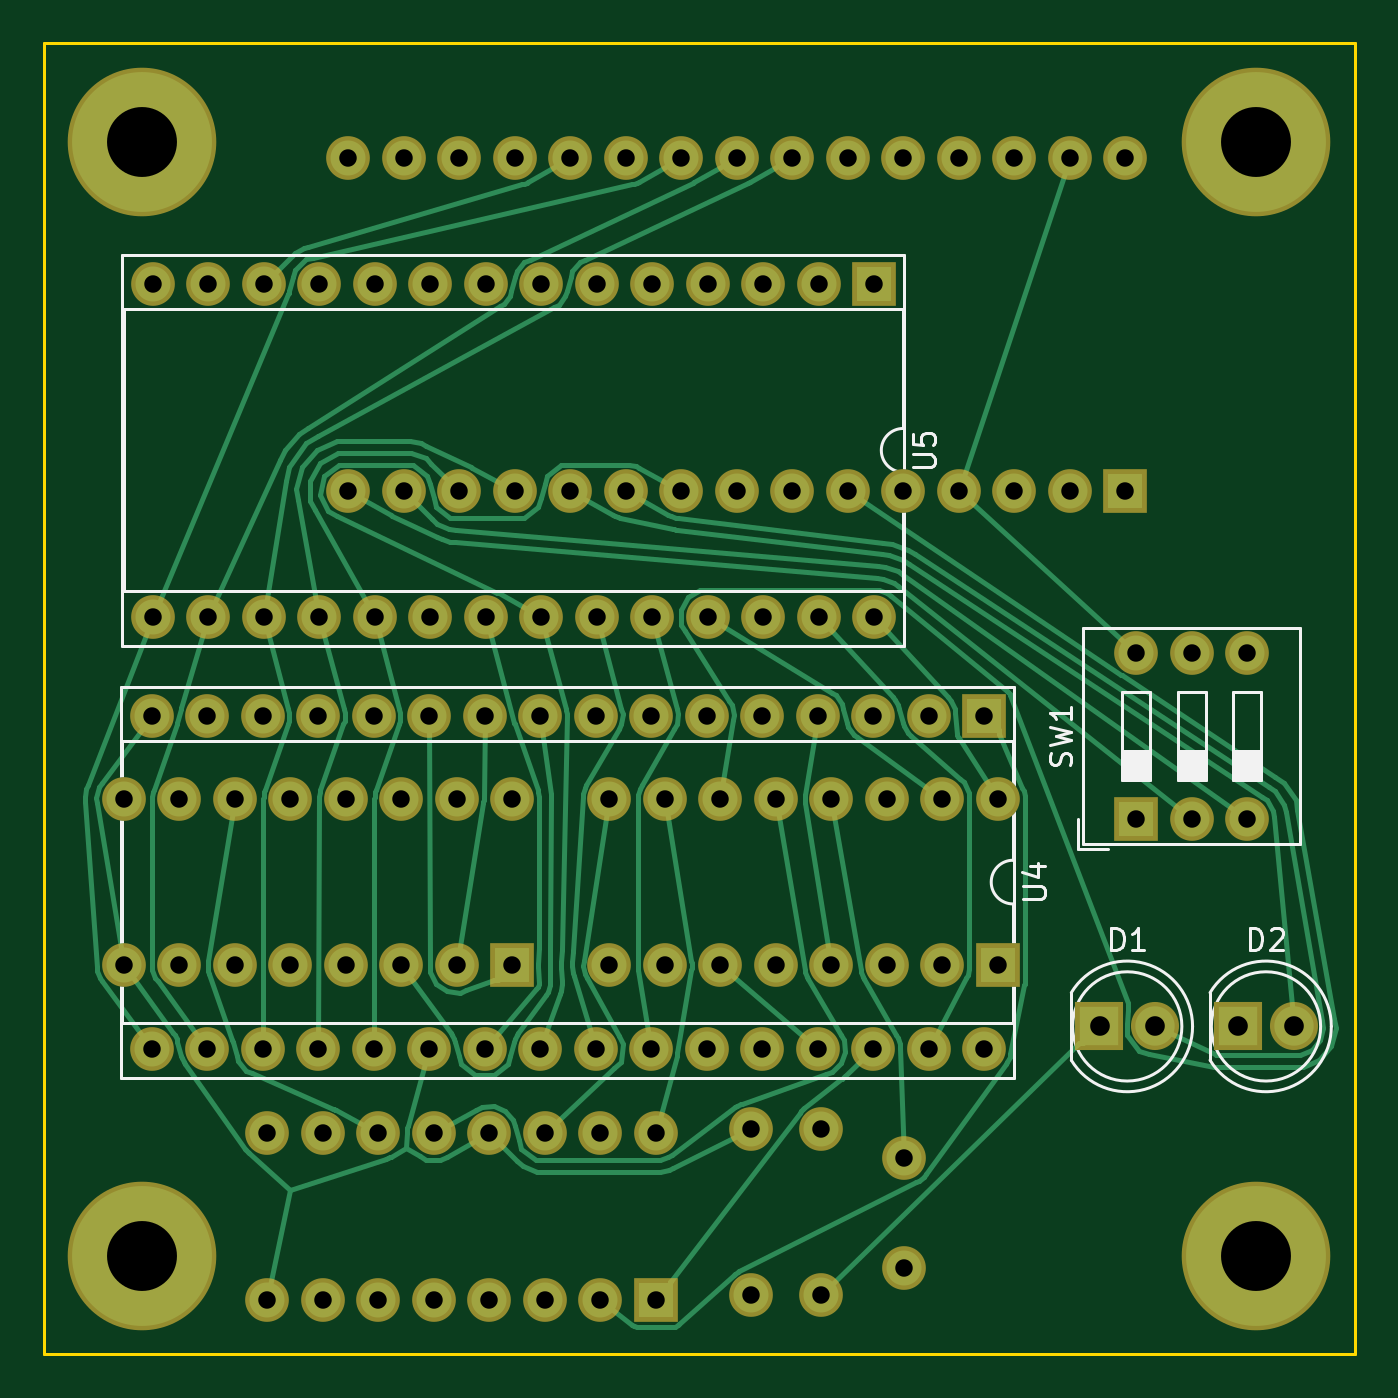
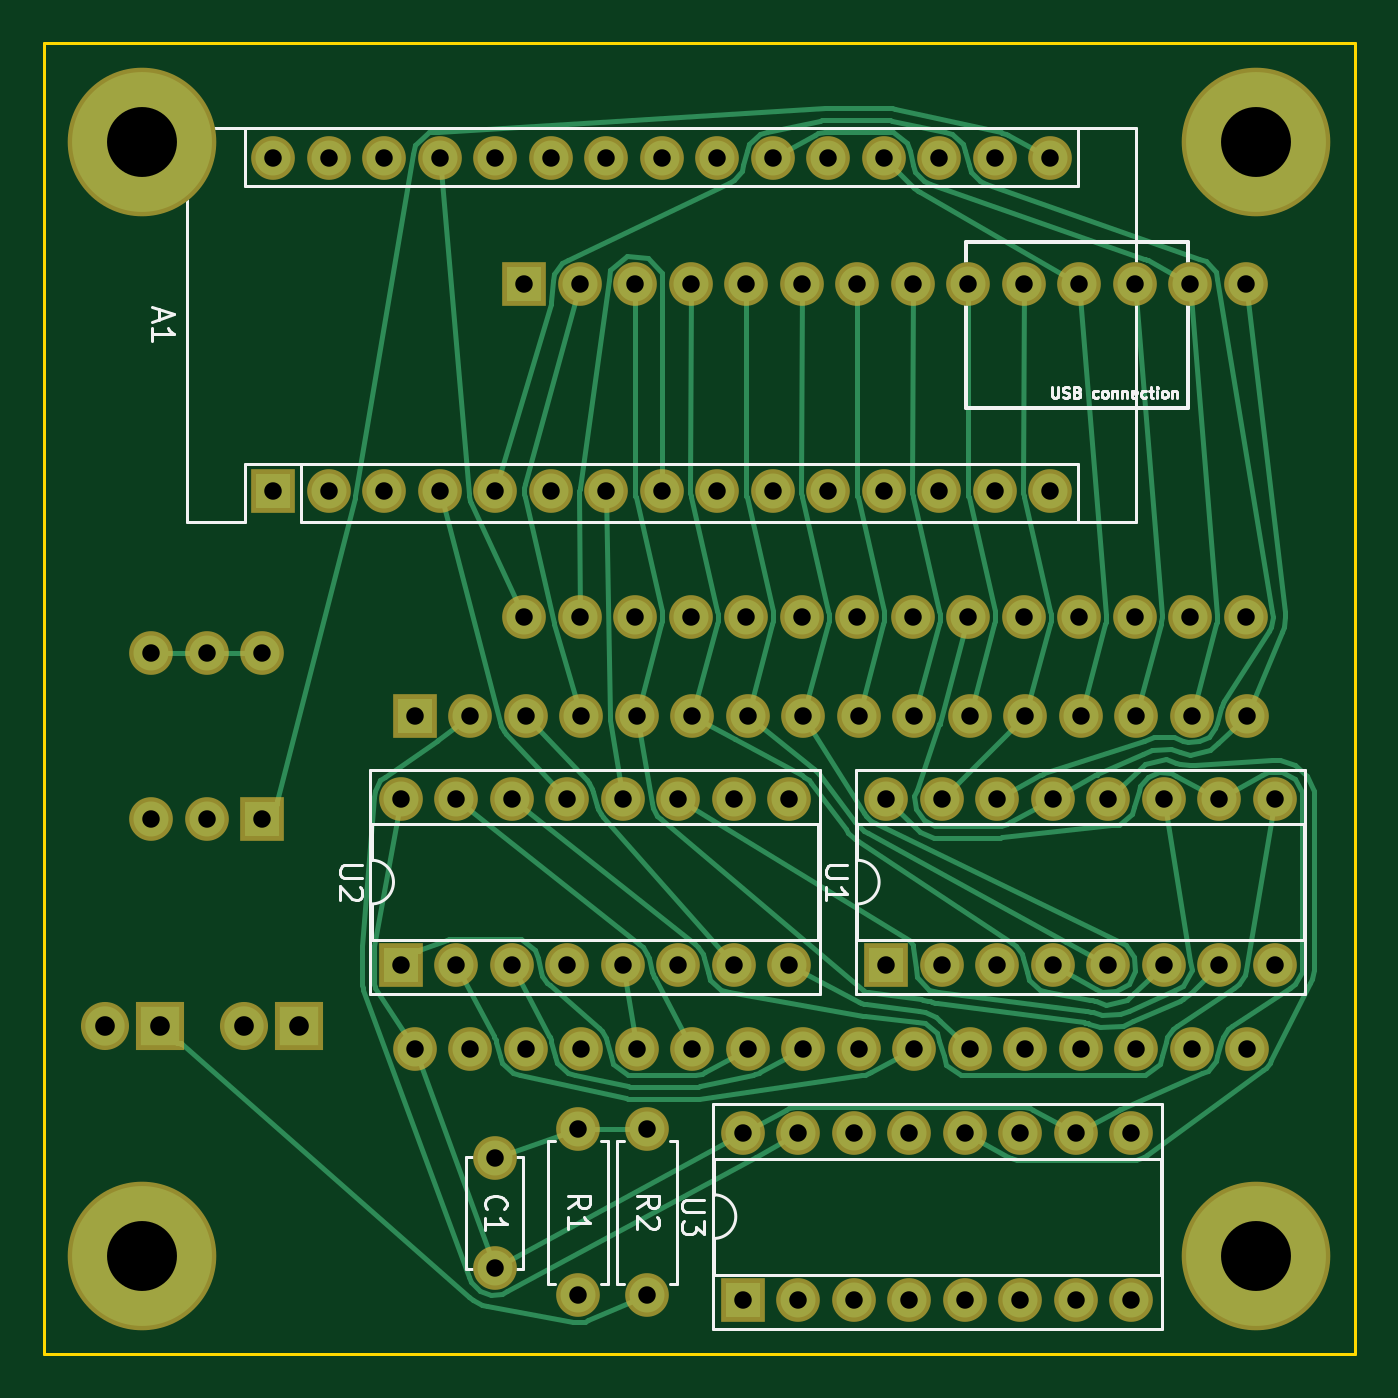
Circuit board: 8 layer files. Board 60.0 x 60.0 mm.
- bottom_copper: eeprom_programmer-B.Cu.gbr (36231 bytes)
- bottom_mask: eeprom_programmer-B.Mask.gbr (4843 bytes)
- bottom_silk: eeprom_programmer-B.SilkS.gbr (16038 bytes)
- outline: eeprom_programmer-Edge.Cuts.gbr (751 bytes)
- top_copper: eeprom_programmer-F.Cu.gbr (34153 bytes)
- top_mask: eeprom_programmer-F.Mask.gbr (4843 bytes)
- top_silk: eeprom_programmer-F.SilkS.gbr (12249 bytes)
- drill: eeprom_programmer.drl (2733 bytes)

=== bottom_copper: eeprom_programmer-B.Cu.gbr (36231 bytes, source omitted) ===
=== bottom_mask: eeprom_programmer-B.Mask.gbr ===
G04 #@! TF.GenerationSoftware,KiCad,Pcbnew,(5.0.0-rc2-dev-720-g9704891c8)*
G04 #@! TF.CreationDate,2018-05-14T16:41:22+09:00*
G04 #@! TF.ProjectId,eeprom_programmer,656570726F6D5F70726F6772616D6D65,rev?*
G04 #@! TF.SameCoordinates,Original*
G04 #@! TF.FileFunction,Soldermask,Bot*
G04 #@! TF.FilePolarity,Negative*
%FSLAX46Y46*%
G04 Gerber Fmt 4.6, Leading zero omitted, Abs format (unit mm)*
G04 Created by KiCad (PCBNEW (5.0.0-rc2-dev-720-g9704891c8)) date 05/14/18 16:41:22*
%MOMM*%
%LPD*%
G01*
G04 APERTURE LIST*
%ADD10C,2.000000*%
%ADD11O,2.000000X2.000000*%
%ADD12R,2.000000X2.000000*%
%ADD13R,2.200000X2.200000*%
%ADD14C,2.200000*%
%ADD15C,6.800000*%
G04 APERTURE END LIST*
D10*
X109370000Y-71025000D03*
X109370000Y-76025000D03*
D11*
X98000000Y-69880000D03*
X80220000Y-77500000D03*
X95460000Y-69880000D03*
X82760000Y-77500000D03*
X92920000Y-69880000D03*
X85300000Y-77500000D03*
X90380000Y-69880000D03*
X87840000Y-77500000D03*
X87840000Y-69880000D03*
X90380000Y-77500000D03*
X85300000Y-69880000D03*
X92920000Y-77500000D03*
X82760000Y-69880000D03*
X95460000Y-77500000D03*
X80220000Y-69880000D03*
D12*
X98000000Y-77500000D03*
D13*
X118315000Y-64985000D03*
D14*
X120855000Y-64985000D03*
D12*
X113030000Y-50760000D03*
D11*
X74930000Y-66000000D03*
X110490000Y-50760000D03*
X77470000Y-66000000D03*
X107950000Y-50760000D03*
X80010000Y-66000000D03*
X105410000Y-50760000D03*
X82550000Y-66000000D03*
X102870000Y-50760000D03*
X85090000Y-66000000D03*
X100330000Y-50760000D03*
X87630000Y-66000000D03*
X97790000Y-50760000D03*
X90170000Y-66000000D03*
X95250000Y-50760000D03*
X92710000Y-66000000D03*
X92710000Y-50760000D03*
X95250000Y-66000000D03*
X90170000Y-50760000D03*
X97790000Y-66000000D03*
X87630000Y-50760000D03*
X100330000Y-66000000D03*
X85090000Y-50760000D03*
X102870000Y-66000000D03*
X82550000Y-50760000D03*
X105410000Y-66000000D03*
X80010000Y-50760000D03*
X107950000Y-66000000D03*
X77470000Y-50760000D03*
X110490000Y-66000000D03*
X74930000Y-50760000D03*
X113030000Y-66000000D03*
X105560000Y-69675000D03*
D10*
X105560000Y-77295000D03*
D14*
X127205000Y-64985000D03*
D13*
X124665000Y-64985000D03*
D12*
X91440000Y-62190000D03*
D11*
X73660000Y-54570000D03*
X88900000Y-62190000D03*
X76200000Y-54570000D03*
X86360000Y-62190000D03*
X78740000Y-54570000D03*
X83820000Y-62190000D03*
X81280000Y-54570000D03*
X81280000Y-62190000D03*
X83820000Y-54570000D03*
X78740000Y-62190000D03*
X86360000Y-54570000D03*
X76200000Y-62190000D03*
X88900000Y-54570000D03*
X73660000Y-62190000D03*
X91440000Y-54570000D03*
X102385000Y-69675000D03*
D10*
X102385000Y-77295000D03*
D12*
X119500000Y-40500000D03*
D11*
X86480000Y-25260000D03*
X116960000Y-40500000D03*
X89020000Y-25260000D03*
X114420000Y-40500000D03*
X91560000Y-25260000D03*
X111880000Y-40500000D03*
X94100000Y-25260000D03*
X109340000Y-40500000D03*
X96640000Y-25260000D03*
X106800000Y-40500000D03*
X99180000Y-25260000D03*
X104260000Y-40500000D03*
X101720000Y-25260000D03*
X101720000Y-40500000D03*
X104260000Y-25260000D03*
X99180000Y-40500000D03*
X106800000Y-25260000D03*
X96640000Y-40500000D03*
X109340000Y-25260000D03*
X94100000Y-40500000D03*
X111880000Y-25260000D03*
X91560000Y-40500000D03*
X114420000Y-25260000D03*
X89020000Y-40500000D03*
X116960000Y-25260000D03*
X86480000Y-40500000D03*
X119500000Y-25260000D03*
X83940000Y-40500000D03*
X83940000Y-25260000D03*
X113665000Y-54570000D03*
X95885000Y-62190000D03*
X111125000Y-54570000D03*
X98425000Y-62190000D03*
X108585000Y-54570000D03*
X100965000Y-62190000D03*
X106045000Y-54570000D03*
X103505000Y-62190000D03*
X103505000Y-54570000D03*
X106045000Y-62190000D03*
X100965000Y-54570000D03*
X108585000Y-62190000D03*
X98425000Y-54570000D03*
X111125000Y-62190000D03*
X95885000Y-54570000D03*
D12*
X113665000Y-62190000D03*
X120000000Y-55500000D03*
D11*
X125080000Y-47880000D03*
X122540000Y-55500000D03*
X122540000Y-47880000D03*
X125080000Y-55500000D03*
X120000000Y-47880000D03*
D15*
X125500000Y-24500000D03*
X74500000Y-24500000D03*
X74500000Y-75500000D03*
X125500000Y-75500000D03*
D12*
X108000000Y-31000000D03*
D11*
X74980000Y-46240000D03*
X105460000Y-31000000D03*
X77520000Y-46240000D03*
X102920000Y-31000000D03*
X80060000Y-46240000D03*
X100380000Y-31000000D03*
X82600000Y-46240000D03*
X97840000Y-31000000D03*
X85140000Y-46240000D03*
X95300000Y-31000000D03*
X87680000Y-46240000D03*
X92760000Y-31000000D03*
X90220000Y-46240000D03*
X90220000Y-31000000D03*
X92760000Y-46240000D03*
X87680000Y-31000000D03*
X95300000Y-46240000D03*
X85140000Y-31000000D03*
X97840000Y-46240000D03*
X82600000Y-31000000D03*
X100380000Y-46240000D03*
X80060000Y-31000000D03*
X102920000Y-46240000D03*
X77520000Y-31000000D03*
X105460000Y-46240000D03*
X74980000Y-31000000D03*
X108000000Y-46240000D03*
M02*

=== bottom_silk: eeprom_programmer-B.SilkS.gbr (16038 bytes, source omitted) ===
=== outline: eeprom_programmer-Edge.Cuts.gbr ===
G04 #@! TF.GenerationSoftware,KiCad,Pcbnew,(5.0.0-rc2-dev-720-g9704891c8)*
G04 #@! TF.CreationDate,2018-05-14T16:41:22+09:00*
G04 #@! TF.ProjectId,eeprom_programmer,656570726F6D5F70726F6772616D6D65,rev?*
G04 #@! TF.SameCoordinates,Original*
G04 #@! TF.FileFunction,Profile,NP*
%FSLAX46Y46*%
G04 Gerber Fmt 4.6, Leading zero omitted, Abs format (unit mm)*
G04 Created by KiCad (PCBNEW (5.0.0-rc2-dev-720-g9704891c8)) date 05/14/18 16:41:22*
%MOMM*%
%LPD*%
G01*
G04 APERTURE LIST*
%ADD10C,0.150000*%
G04 APERTURE END LIST*
D10*
X130000000Y-20000000D02*
X70000000Y-20000000D01*
X130000000Y-80000000D02*
X130000000Y-20000000D01*
X70000000Y-80000000D02*
X130000000Y-80000000D01*
X70000000Y-20000000D02*
X70000000Y-80000000D01*
M02*

=== top_copper: eeprom_programmer-F.Cu.gbr (34153 bytes, source omitted) ===
=== top_mask: eeprom_programmer-F.Mask.gbr ===
G04 #@! TF.GenerationSoftware,KiCad,Pcbnew,(5.0.0-rc2-dev-720-g9704891c8)*
G04 #@! TF.CreationDate,2018-05-14T16:41:22+09:00*
G04 #@! TF.ProjectId,eeprom_programmer,656570726F6D5F70726F6772616D6D65,rev?*
G04 #@! TF.SameCoordinates,Original*
G04 #@! TF.FileFunction,Soldermask,Top*
G04 #@! TF.FilePolarity,Negative*
%FSLAX46Y46*%
G04 Gerber Fmt 4.6, Leading zero omitted, Abs format (unit mm)*
G04 Created by KiCad (PCBNEW (5.0.0-rc2-dev-720-g9704891c8)) date 05/14/18 16:41:22*
%MOMM*%
%LPD*%
G01*
G04 APERTURE LIST*
%ADD10C,2.000000*%
%ADD11O,2.000000X2.000000*%
%ADD12R,2.000000X2.000000*%
%ADD13R,2.200000X2.200000*%
%ADD14C,2.200000*%
%ADD15C,6.800000*%
G04 APERTURE END LIST*
D10*
X109370000Y-71025000D03*
X109370000Y-76025000D03*
D11*
X98000000Y-69880000D03*
X80220000Y-77500000D03*
X95460000Y-69880000D03*
X82760000Y-77500000D03*
X92920000Y-69880000D03*
X85300000Y-77500000D03*
X90380000Y-69880000D03*
X87840000Y-77500000D03*
X87840000Y-69880000D03*
X90380000Y-77500000D03*
X85300000Y-69880000D03*
X92920000Y-77500000D03*
X82760000Y-69880000D03*
X95460000Y-77500000D03*
X80220000Y-69880000D03*
D12*
X98000000Y-77500000D03*
D13*
X118315000Y-64985000D03*
D14*
X120855000Y-64985000D03*
D12*
X113030000Y-50760000D03*
D11*
X74930000Y-66000000D03*
X110490000Y-50760000D03*
X77470000Y-66000000D03*
X107950000Y-50760000D03*
X80010000Y-66000000D03*
X105410000Y-50760000D03*
X82550000Y-66000000D03*
X102870000Y-50760000D03*
X85090000Y-66000000D03*
X100330000Y-50760000D03*
X87630000Y-66000000D03*
X97790000Y-50760000D03*
X90170000Y-66000000D03*
X95250000Y-50760000D03*
X92710000Y-66000000D03*
X92710000Y-50760000D03*
X95250000Y-66000000D03*
X90170000Y-50760000D03*
X97790000Y-66000000D03*
X87630000Y-50760000D03*
X100330000Y-66000000D03*
X85090000Y-50760000D03*
X102870000Y-66000000D03*
X82550000Y-50760000D03*
X105410000Y-66000000D03*
X80010000Y-50760000D03*
X107950000Y-66000000D03*
X77470000Y-50760000D03*
X110490000Y-66000000D03*
X74930000Y-50760000D03*
X113030000Y-66000000D03*
X105560000Y-69675000D03*
D10*
X105560000Y-77295000D03*
D14*
X127205000Y-64985000D03*
D13*
X124665000Y-64985000D03*
D12*
X91440000Y-62190000D03*
D11*
X73660000Y-54570000D03*
X88900000Y-62190000D03*
X76200000Y-54570000D03*
X86360000Y-62190000D03*
X78740000Y-54570000D03*
X83820000Y-62190000D03*
X81280000Y-54570000D03*
X81280000Y-62190000D03*
X83820000Y-54570000D03*
X78740000Y-62190000D03*
X86360000Y-54570000D03*
X76200000Y-62190000D03*
X88900000Y-54570000D03*
X73660000Y-62190000D03*
X91440000Y-54570000D03*
X102385000Y-69675000D03*
D10*
X102385000Y-77295000D03*
D12*
X119500000Y-40500000D03*
D11*
X86480000Y-25260000D03*
X116960000Y-40500000D03*
X89020000Y-25260000D03*
X114420000Y-40500000D03*
X91560000Y-25260000D03*
X111880000Y-40500000D03*
X94100000Y-25260000D03*
X109340000Y-40500000D03*
X96640000Y-25260000D03*
X106800000Y-40500000D03*
X99180000Y-25260000D03*
X104260000Y-40500000D03*
X101720000Y-25260000D03*
X101720000Y-40500000D03*
X104260000Y-25260000D03*
X99180000Y-40500000D03*
X106800000Y-25260000D03*
X96640000Y-40500000D03*
X109340000Y-25260000D03*
X94100000Y-40500000D03*
X111880000Y-25260000D03*
X91560000Y-40500000D03*
X114420000Y-25260000D03*
X89020000Y-40500000D03*
X116960000Y-25260000D03*
X86480000Y-40500000D03*
X119500000Y-25260000D03*
X83940000Y-40500000D03*
X83940000Y-25260000D03*
X113665000Y-54570000D03*
X95885000Y-62190000D03*
X111125000Y-54570000D03*
X98425000Y-62190000D03*
X108585000Y-54570000D03*
X100965000Y-62190000D03*
X106045000Y-54570000D03*
X103505000Y-62190000D03*
X103505000Y-54570000D03*
X106045000Y-62190000D03*
X100965000Y-54570000D03*
X108585000Y-62190000D03*
X98425000Y-54570000D03*
X111125000Y-62190000D03*
X95885000Y-54570000D03*
D12*
X113665000Y-62190000D03*
X120000000Y-55500000D03*
D11*
X125080000Y-47880000D03*
X122540000Y-55500000D03*
X122540000Y-47880000D03*
X125080000Y-55500000D03*
X120000000Y-47880000D03*
D15*
X125500000Y-24500000D03*
X74500000Y-24500000D03*
X74500000Y-75500000D03*
X125500000Y-75500000D03*
D12*
X108000000Y-31000000D03*
D11*
X74980000Y-46240000D03*
X105460000Y-31000000D03*
X77520000Y-46240000D03*
X102920000Y-31000000D03*
X80060000Y-46240000D03*
X100380000Y-31000000D03*
X82600000Y-46240000D03*
X97840000Y-31000000D03*
X85140000Y-46240000D03*
X95300000Y-31000000D03*
X87680000Y-46240000D03*
X92760000Y-31000000D03*
X90220000Y-46240000D03*
X90220000Y-31000000D03*
X92760000Y-46240000D03*
X87680000Y-31000000D03*
X95300000Y-46240000D03*
X85140000Y-31000000D03*
X97840000Y-46240000D03*
X82600000Y-31000000D03*
X100380000Y-46240000D03*
X80060000Y-31000000D03*
X102920000Y-46240000D03*
X77520000Y-31000000D03*
X105460000Y-46240000D03*
X74980000Y-31000000D03*
X108000000Y-46240000D03*
M02*

=== top_silk: eeprom_programmer-F.SilkS.gbr (12249 bytes, source omitted) ===
=== drill: eeprom_programmer.drl ===
M48
;DRILL file {KiCad (5.0.0-rc2-dev-720-g9704891c8)} date 05/14/18 16:38:58
;FORMAT={-:-/ absolute / inch / decimal}
FMAT,2
INCH,TZ
T1C0.0315
T2C0.0354
T3C0.1260
%
G90
G05
M72
T1
X2.95Y-1.9984
X2.95Y-2.5984
X3.05Y-1.9984
X3.05Y-2.5984
X3.15Y-1.9984
X3.15Y-2.5984
X3.25Y-1.9984
X3.25Y-2.5984
X3.35Y-1.9984
X3.35Y-2.5984
X3.45Y-1.9984
X3.45Y-2.5984
X3.55Y-1.9984
X3.55Y-2.5984
X3.65Y-1.9984
X3.65Y-2.5984
X3.75Y-1.9984
X3.75Y-2.5984
X3.85Y-1.9984
X3.85Y-2.5984
X3.95Y-1.9984
X3.95Y-2.5984
X4.05Y-1.9984
X4.05Y-2.5984
X4.15Y-1.9984
X4.15Y-2.5984
X4.25Y-1.9984
X4.25Y-2.5984
X4.35Y-1.9984
X4.35Y-2.5984
X4.45Y-1.9984
X4.45Y-2.5984
X4.7244Y-1.885
X4.7244Y-2.185
X4.8244Y-1.885
X4.8244Y-2.185
X4.9244Y-1.885
X4.9244Y-2.185
X2.9Y-2.1484
X2.9Y-2.4484
X3.Y-2.1484
X3.Y-2.4484
X3.1Y-2.1484
X3.1Y-2.4484
X3.2Y-2.1484
X3.2Y-2.4484
X3.3Y-2.1484
X3.3Y-2.4484
X3.4Y-2.1484
X3.4Y-2.4484
X3.5Y-2.1484
X3.5Y-2.4484
X3.6Y-2.1484
X3.6Y-2.4484
X3.3047Y-0.9945
X3.3047Y-1.5945
X3.4047Y-0.9945
X3.4047Y-1.5945
X3.5047Y-0.9945
X3.5047Y-1.5945
X3.6047Y-0.9945
X3.6047Y-1.5945
X3.7047Y-0.9945
X3.7047Y-1.5945
X3.8047Y-0.9945
X3.8047Y-1.5945
X3.9047Y-0.9945
X3.9047Y-1.5945
X4.0047Y-0.9945
X4.0047Y-1.5945
X4.1047Y-0.9945
X4.1047Y-1.5945
X4.2047Y-0.9945
X4.2047Y-1.5945
X4.3047Y-0.9945
X4.3047Y-1.5945
X4.4047Y-0.9945
X4.4047Y-1.5945
X4.5047Y-0.9945
X4.5047Y-1.5945
X4.6047Y-0.9945
X4.6047Y-1.5945
X4.7047Y-0.9945
X4.7047Y-1.5945
X3.775Y-2.1484
X3.775Y-2.4484
X3.875Y-2.1484
X3.875Y-2.4484
X3.975Y-2.1484
X3.975Y-2.4484
X4.075Y-2.1484
X4.075Y-2.4484
X4.175Y-2.1484
X4.175Y-2.4484
X4.275Y-2.1484
X4.275Y-2.4484
X4.375Y-2.1484
X4.375Y-2.4484
X4.475Y-2.1484
X4.475Y-2.4484
X4.3059Y-2.7963
X4.3059Y-2.9931
X2.952Y-1.2205
X2.952Y-1.8205
X3.052Y-1.2205
X3.052Y-1.8205
X3.152Y-1.2205
X3.152Y-1.8205
X3.252Y-1.2205
X3.252Y-1.8205
X3.352Y-1.2205
X3.352Y-1.8205
X3.452Y-1.2205
X3.452Y-1.8205
X3.552Y-1.2205
X3.552Y-1.8205
X3.652Y-1.2205
X3.652Y-1.8205
X3.752Y-1.2205
X3.752Y-1.8205
X3.852Y-1.2205
X3.852Y-1.8205
X3.952Y-1.2205
X3.952Y-1.8205
X4.052Y-1.2205
X4.052Y-1.8205
X4.152Y-1.2205
X4.152Y-1.8205
X4.252Y-1.2205
X4.252Y-1.8205
X3.1583Y-2.7512
X3.1583Y-3.0512
X3.2583Y-2.7512
X3.2583Y-3.0512
X3.3583Y-2.7512
X3.3583Y-3.0512
X3.4583Y-2.7512
X3.4583Y-3.0512
X3.5583Y-2.7512
X3.5583Y-3.0512
X3.6583Y-2.7512
X3.6583Y-3.0512
X3.7583Y-2.7512
X3.7583Y-3.0512
X3.8583Y-2.7512
X3.8583Y-3.0512
X4.1559Y-2.7431
X4.1559Y-3.0431
X4.0309Y-2.7431
X4.0309Y-3.0431
T2
X4.9081Y-2.5585
X5.0081Y-2.5585
X4.6581Y-2.5585
X4.7581Y-2.5585
T3
X2.9331Y-0.9646
X4.9409Y-0.9646
X2.9331Y-2.9724
X4.9409Y-2.9724
T0
M30

